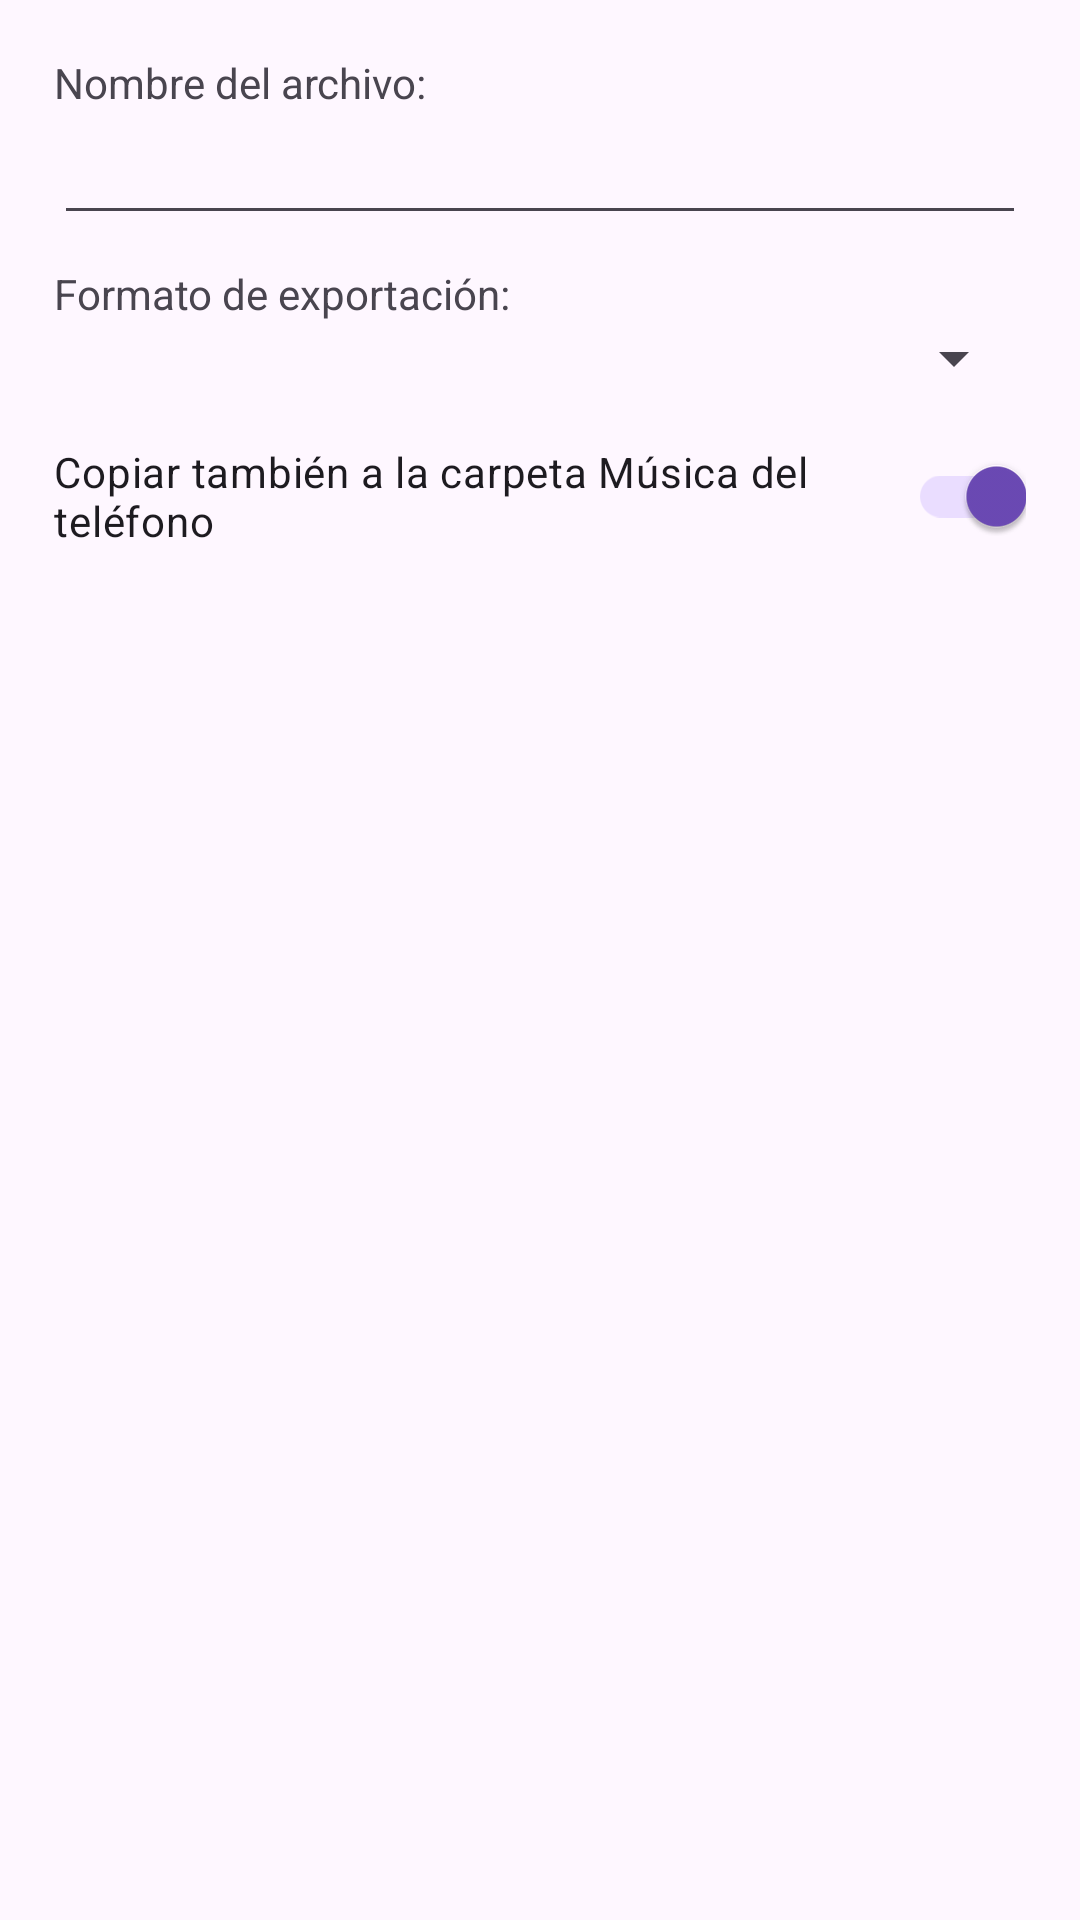

Write the Android layout XML for this screen, with the resource values it uses.
<!-- AndroidManifest.xml: application theme Theme.GrabadoraPro -->
<!-- res/layout/dialog_export.xml -->
<?xml version="1.0" encoding="utf-8"?>
<LinearLayout xmlns:android="http://schemas.android.com/apk/res/android"
    android:layout_width="match_parent"
    android:layout_height="wrap_content"
    android:orientation="vertical"
    android:padding="18dp">

    <TextView
        android:layout_width="wrap_content"
        android:layout_height="wrap_content"
        android:text="Nombre del archivo:" />

    <EditText
        android:id="@+id/etName"
        android:layout_width="match_parent"
        android:layout_height="wrap_content"
        android:inputType="text"
        android:maxLines="1" />

    <TextView
        android:layout_width="wrap_content"
        android:layout_height="wrap_content"
        android:layout_marginTop="10dp"
        android:text="Formato de exportación:" />

    <Spinner
        android:id="@+id/spFormat"
        android:layout_width="match_parent"
        android:layout_height="wrap_content" />

    <androidx.appcompat.widget.SwitchCompat
        android:id="@+id/swMusic"
        android:layout_width="match_parent"
        android:layout_height="wrap_content"
        android:layout_marginTop="10dp"
        android:checked="true"
        android:text="Copiar también a la carpeta Música del teléfono" />
</LinearLayout>
<!-- resources referenced by this layout -->
<resources>
  <style name="Theme.GrabadoraPro" parent="Theme.Material3.DayNight.NoActionBar">
          <item name="colorPrimary">@color/brand</item>
          <item name="colorPrimaryDark">@color/brand_dark</item>
          <item name="colorSecondary">@color/accent</item>
          <item name="android:statusBarColor" tools:targetApi="21">@color/brand_dark</item>
      </style>
  <color name="brand">#FF6C4AB6</color>
  <color name="brand_dark">#FF3F2A70</color>
  <color name="accent">#FF00C2A8</color>
</resources>
